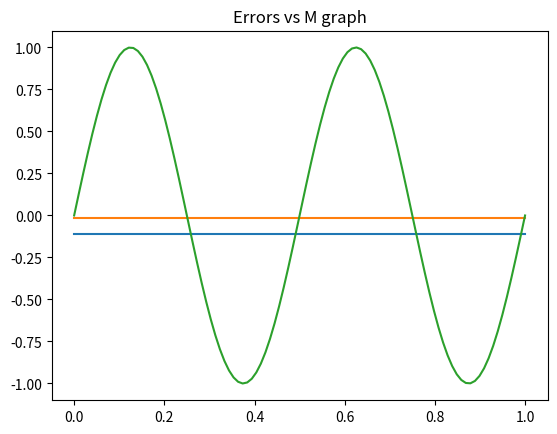
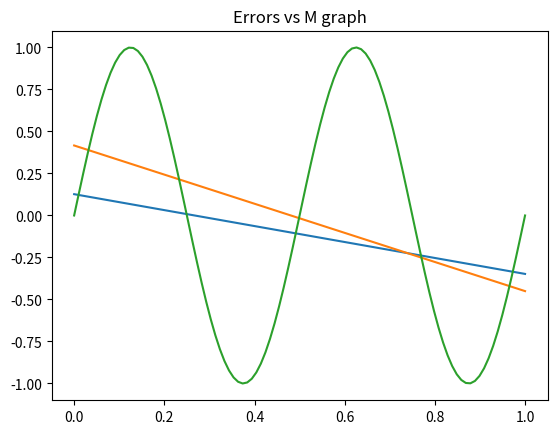
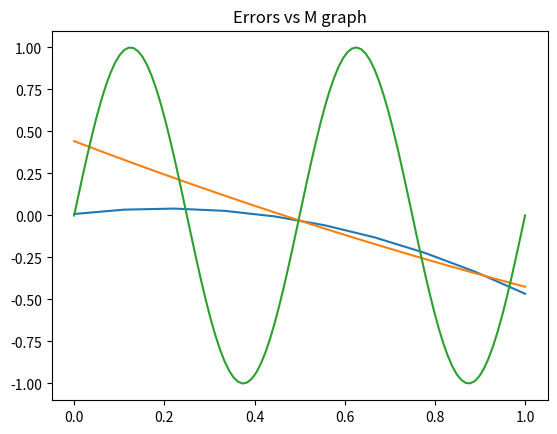
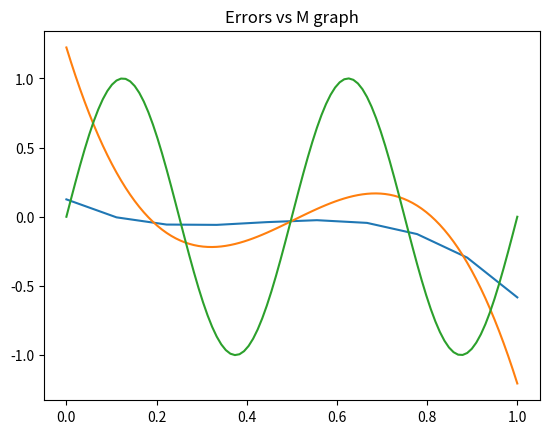
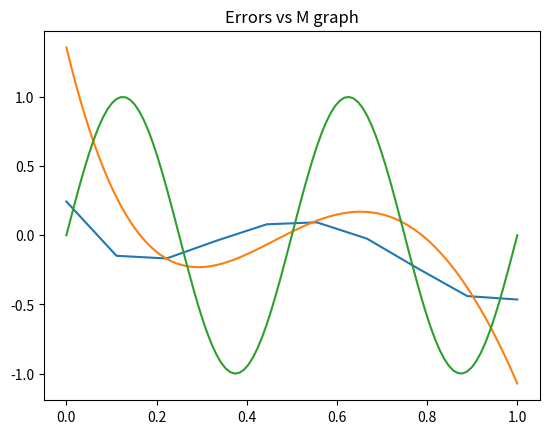
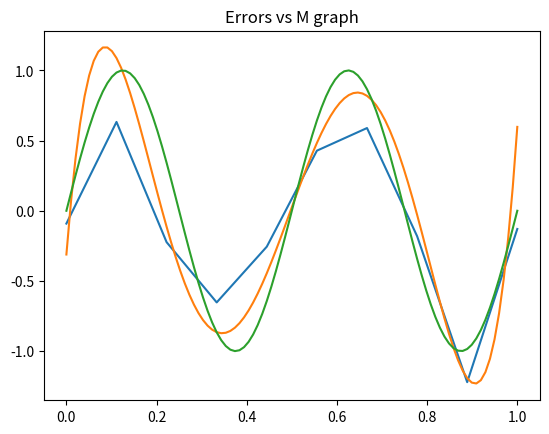
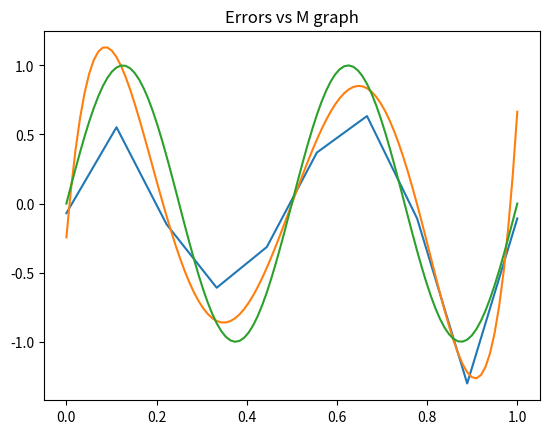
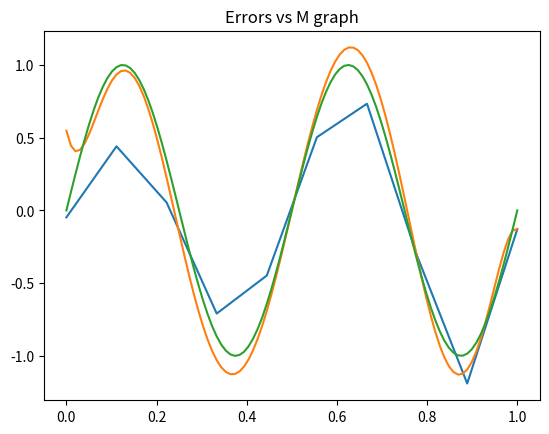
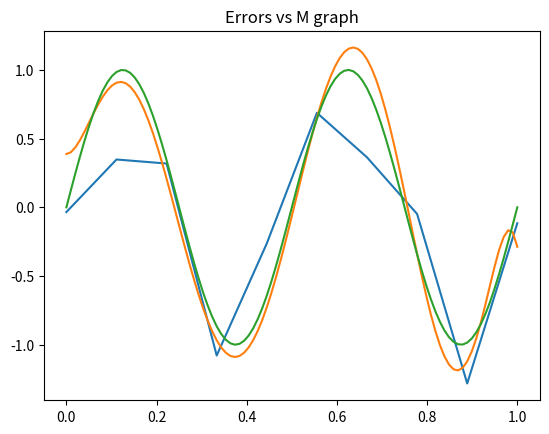
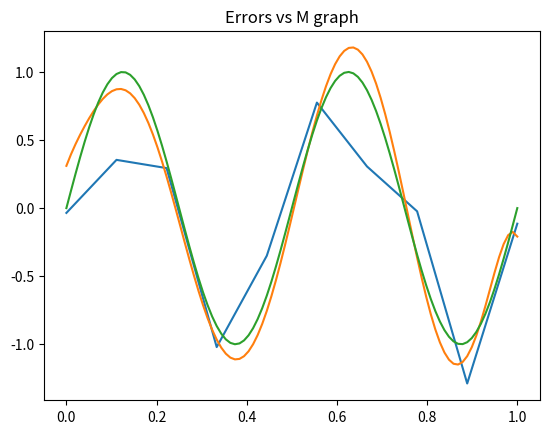

Write the Python code that produced these figures, in order.
# -*- coding: utf-8 -*-
"""
Created on Sat Oct  3 12:31:06 2020

@author: David Wang
"""
#given code
import numpy as np
import matplotlib.pyplot as plt
import pandas as pd
import math


#features and targets
Xtrain = np.linspace(0.,1.,10) # training set
Xvalid = np.linspace(0.,1.,100) # validation set
np.random.seed(3796)
tvalid = np.sin(4*np.pi*Xvalid) + 0.3 * np.random.randn(100)
ttrain = np.sin(4*np.pi*Xtrain) + 0.3 * np.random.randn(10)

#adding dummy feature to X
N = len(Xtrain) #number rows in train set
H= len(Xvalid) #rows in validation set

def matrixcreator(M,X,length): #this matrix generator will focus on training
    global X3train
    if M==0:
        X3train=np.ones((length,1)) #generating just dummy vector
        return X3train
    
    if M==1: #code to create a 2 dimensional matrix
        new_col=np.ones(length)
        X1train = np.insert(X, 0, new_col,) #insert ones into array of length 
        X2train=np.reshape(X1train,(-1,length))#reshape array in a 2x10matrix
        X3train=X2train.T #transpose to get final result
        return X3train
            
    if M>1: #code to keep adding columns 
        XtrainM=X**M        
        X3train = np.insert(X3train, M, XtrainM, axis=1)
        return X3train
    
def matrixcreator1(M,X,length):#this is a copy focused on validation
    global X4train
    if M==0:
        X4train=np.ones((length,1)) #generating just dummy vector
        return X4train
    
    if M==1: #code to create a 2 dimensional matrix
        new_col=np.ones(length)
        X1train = np.insert(X, 0, new_col,)
        X2train=np.reshape(X1train,(-1,length))
        X4train=X2train.T 
        return X4train
            
    if M>1: #code to keep adding columns 
        XtrainM=X**M        
        X4train = np.insert(X4train, M, XtrainM, axis=1)
        return X4train    

def Wcalculator(Xmatrix,Target): #perform (X^t*X)^-1*X^t*t
    global w
    A = np.dot(Xmatrix.T,Xmatrix)
    A1=np.linalg.inv(A)
    t1=np.dot(Xmatrix.T,Target)
    w = np.dot(A1,t1)
    return w

def predictor(X,type): #M(x) =w0+w1x+w2x2+...+wMxM
    global function
    print(w.shape)
    print(type.shape)  
    function = np.dot(type,w.T)
    plt.plot(X,function) #code used to graph predictor function
    # print(function)
    return function


def error(y, target,number): #computing average of total error
    diff = np.subtract(target, function)
    err = np.dot(diff,diff.T)/number
    print("the" ,y, "error is", err ,"for M as", M)
    
    # #-----activate this part for error graph----
    # if(y=="training"):
    #     plt.scatter(M,err,c='b')
    
    # if(y=="validation"):
    #     plt.scatter(M,err,c='r')

def trueplot():#plot for the true function
    y = np.sin(4*np.pi*Xvalid)
    plt.plot(Xvalid,y)
      
for M in range(0,10,1):
    plt.figure(M+1)     #creating 10 figures, uncomment for plot comparsion
    plt.title(M)  #title for plot comparison graphs
    plt.title("Errors vs M graph")
    #CODE FOR TRAINING
    matrixcreator(M,Xtrain,N)
    Wcalculator(X3train, ttrain)
    predictor(Xtrain, X3train)
    error("training",ttrain,N)
    
    #CODE FOR VALIDATION
    matrixcreator1(M,Xvalid,H)    #BLUE IS TRAINING, GREEN IS TRUE, ORANGE IS VALIDATION
    Wcalculator(X4train, tvalid)
    predictor(Xvalid, X4train)
    error("validation",tvalid,H)
    
    trueplot() #code use to compare to true function
